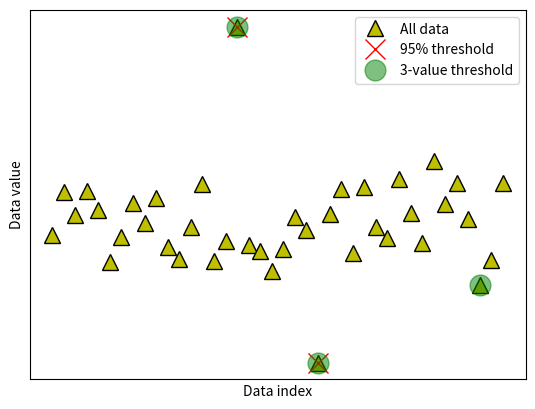

Recreate this plot in Python.
import numpy as np
import matplotlib.pyplot as plt

## create some data

N = 40
data = np.random.randn(N)
data[data<-2] = -data[data<-2]**2
data[data>2]  =  data[data>2]**2

# also need the mean-centered data
dataMC = data - np.mean(data)

# and plot them (not it ;) )
fig,ax = plt.subplots(1,1)
ax.plot(data,'k^',markerfacecolor='y',markersize=12)
ax.set_xticks([])
ax.set_yticks([])
ax.set_xlabel('Data index')
ax.set_ylabel('Data value')
plt.show()

## option 1: remove k% of the data

# percent of "extreme" data values to remove
trimPct = 5 # in percent

# identify the cut-off (note the abs() )
datacutoff = np.percentile(abs(dataMC),100-trimPct)

# find the exceedance data values
data2cut = np.where( abs(dataMC)>datacutoff )[0]

# and mark those off
ax.plot(data2cut,data[data2cut],'rx',markersize=15)

fig

## option 2: remove k most extreme values

# number of "extreme" data values to remove
k2remove = 3  # in number

# find the exceedance data values
datasortIdx = np.argsort(abs(dataMC),axis=0)[::-1]
data2cut = np.squeeze(datasortIdx[:k2remove])

# and mark those off
ax.plot(data2cut,data[data2cut],'go',markersize=15,alpha=.5)

# finally, add a legend
ax.legend(('All data','%g%% threshold'%(100-trimPct),'%g-value threshold'%k2remove))
fig